Dataset: processed (GitHub, ZeiadIbrahim/Egyptian-Artifact-Classifier). Classes: jewellery, pottery, reliefs, statuary, unclassified.

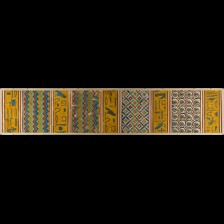
Label: reliefs

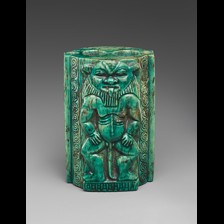
Label: unclassified

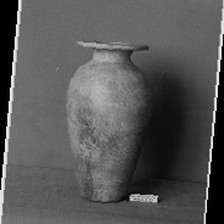
Label: pottery

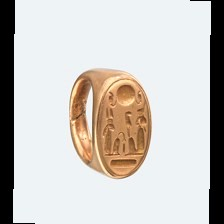
Label: jewellery

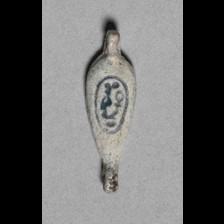
Label: jewellery

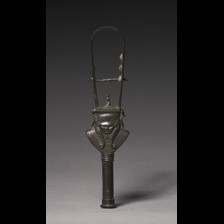
Label: statuary
